Run: headless pygame with SDL's dummy video driver; simulated clock (each Clock.tick advances the game by its frame time, no real sleeping); random seed 0; keys injected as events and as key.get_pressed() state; mouse plan: one left click at the window centre at the start of phase 2, then a move to the lower-right quarter at the start of phase 3.
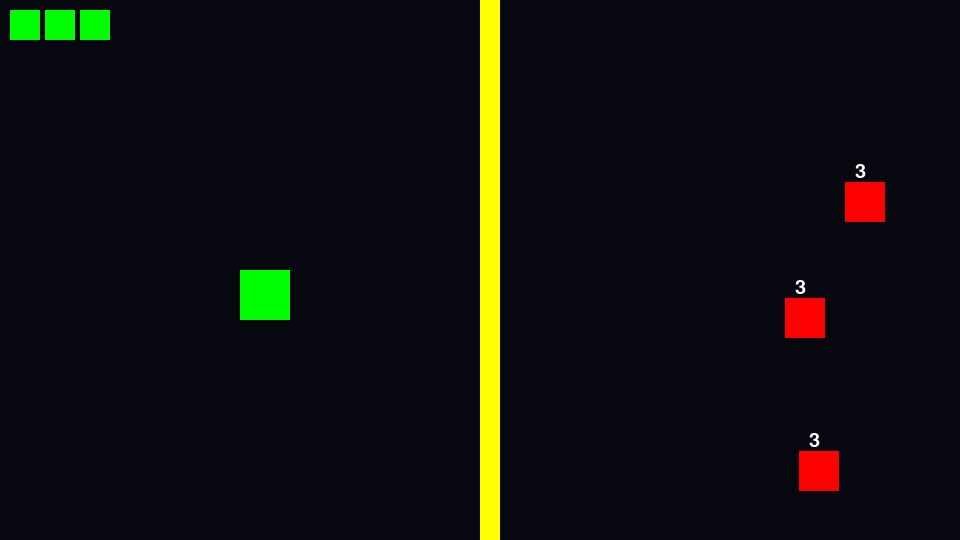
Frame 1 of 4 · flips 1–60 · no input
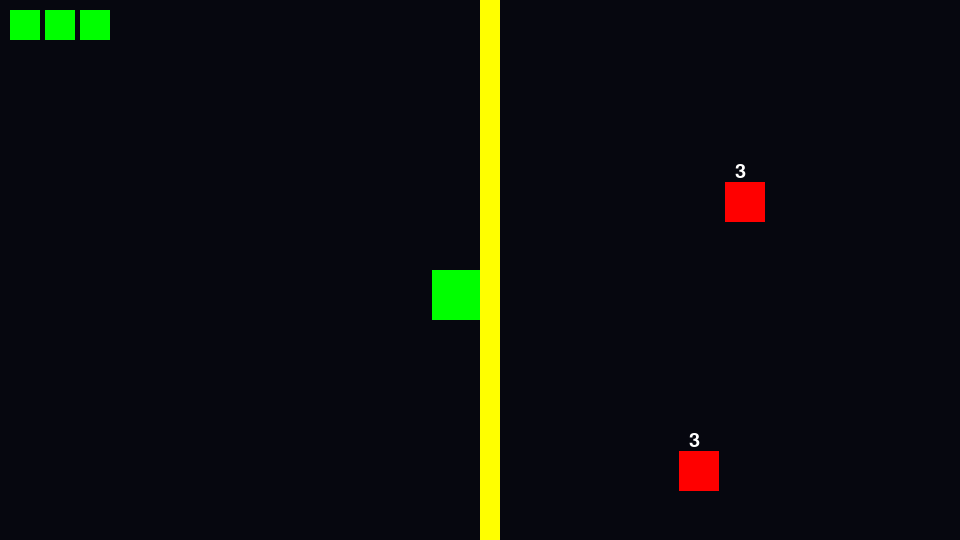
Frame 2 of 4 · flips 61–180 · clicked the window centre · tapped SPACE, RETURN · held RIGHT (→), D
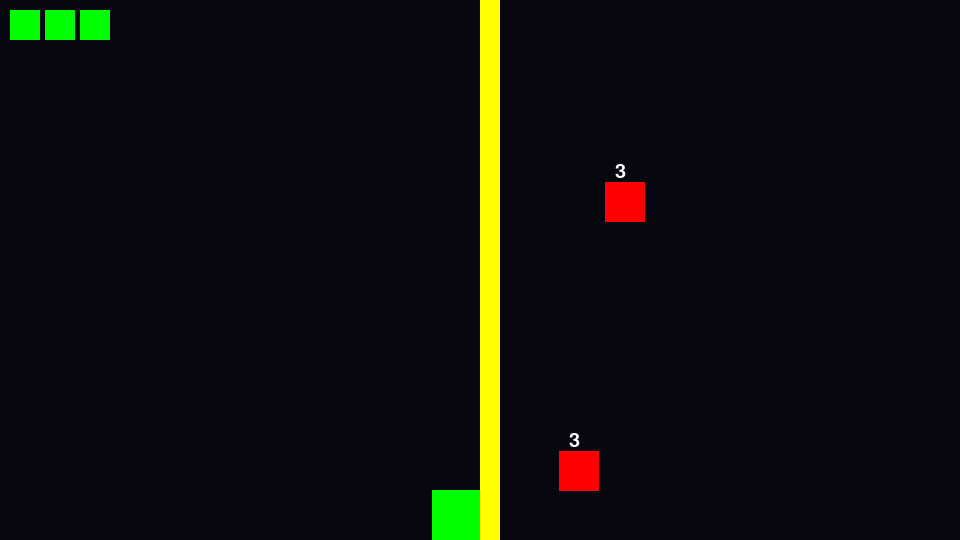
Frame 3 of 4 · flips 181–300 · moved the mouse to the lower-right quarter · held DOWN (↓), S
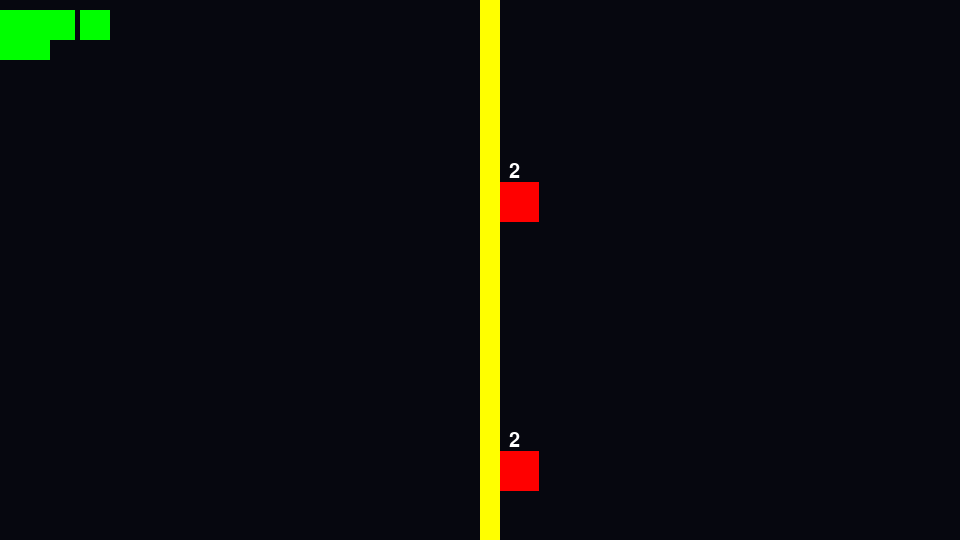
Frame 4 of 4 · flips 301–420 · held LEFT (←), A, UP (↑), W

The pygame program that drew these frames:

import pygame
import random
import time

# всякое для игры
WIDTH = 960
HEIGHT = 540
FPS = 180
WHITE = (255, 255, 255)
BLACK = (0, 0, 0)
RED = (255, 0, 0)
GREEN = (0, 255, 0)
BLUE = (0, 0, 255)
YELLOW = (255, 255, 0)
DARK_BLUE = (6, 7, 15)
SUMM = 5

# инициализация игры
pygame.init()
pygame.mixer.init()
screen = pygame.display.set_mode((WIDTH, HEIGHT))
pygame.display.set_caption("Space Blaster")
clock = pygame.time.Clock()

# Player (зеленый прямоугольник)
player_rect = pygame.Rect(WIDTH // 4, HEIGHT - 270, 50, 50)

# Enemies (красные квадраты)
enemies = []

# стенка (вертикальная)
wall_rect = pygame.Rect(WIDTH // 2, 0, 20, HEIGHT)

# Переменная для видимости стенки
wall_visible = True

# снаряды Player
bullets = []
BULLET_SPEED = 5

# количество жизней Player
lives = 3

# cостояние игры (True=основной экран, False=пауза)
game_active = True

# Размер для спрайта жизни
life_icon_width = 30
life_icon_height = 30
# время через которое Enemy is removed после столкновения со стенкой (сек)
COLLISION_TIME = 3

# Таймер для появления новых врагов
last_enemy_spawn_time = 0
enemy_spawn_interval = random.uniform(4, 5)  # интервал от 4 до 5 секунд для появления новых врагов


def show_message_with_buttons(screen, message, button_text, button_action, color, position, font_size=40):
    """Отображает сообщение с кнопкой."""
    font = pygame.font.Font(None, font_size)
    text = font.render(message, True, color)
    text_rect = text.get_rect(center=(WIDTH // 2, HEIGHT // 3))
    screen.blit(text, text_rect)

    # Создаем кнопку
    button_width, button_height = 200, 50
    button_x = (WIDTH - button_width) // 2
    button_y = HEIGHT // 2
    button_rect = pygame.Rect(button_x, button_y, button_width, button_height)
    pygame.draw.rect(screen, BLUE, button_rect)
    pygame.draw.rect(screen, WHITE, button_rect, 3)

    # Отображаем текст на кнопке
    button_font = pygame.font.Font(None, 30)
    button_text_render = button_font.render(button_text, True, WHITE)
    button_text_rect = button_text_render.get_rect(center=button_rect.center)
    screen.blit(button_text_render, button_text_rect)

    return button_rect


running = True
while running:
    clock.tick(FPS)

    for event in pygame.event.get():
        if event.type == pygame.QUIT:
            running = False
        if event.type == pygame.KEYDOWN:
            if event.key == pygame.K_ESCAPE:
                game_active = not game_active
            if event.key == pygame.K_SPACE and game_active:
                bullet_rect = pygame.Rect(player_rect.right, player_rect.centery - 5, 20, 10)
                bullets.append(bullet_rect)

    if game_active:
        # таймер появления врагов
        current_time = time.time()

        # if прошло дост времени создаем врагов
        if current_time - last_enemy_spawn_time >= enemy_spawn_interval:
            # создаем 2-3 врагов
            number_of_enemies_to_spawn = random.randint(2, 3)
            for _ in range(number_of_enemies_to_spawn):
                enemy_rect = pygame.Rect(WIDTH - random.randint(50, 150), random.randint(50, HEIGHT - 50), 40, 40)
                enemies.append({'rect': enemy_rect, 'time_collided': None, 'collision_timer': 3})

            # upd время последнего появления врага
            last_enemy_spawn_time = current_time

            # upd интервал между появлениями
            enemy_spawn_interval = random.uniform(4, 5)  # случайный интервал от 4 до 5 секунд

        # update Enemy (движутся right to left)
        for enemy in enemies[:]:
            enemy_rect = enemy['rect']
            enemy_speed = random.uniform(0.5, 1.0)  # случайная скорость врагов от 0.5 до 1.0

            # check не столкнулся ли Enemy со стенкой
            if enemy_rect.colliderect(wall_rect) and wall_visible:
                # если Enemy столкнулся с стенкой, начинаем отсчет
                if enemy['time_collided'] is None:  # check было или нет уже столкновения
                    enemy['time_collided'] = time.time()  # write время столкновения

            # if Enemy столкнулся со стенкой и прошло достаточно времени, remove
            if enemy['time_collided'] is not None:
                # upd таймер для Enemy
                elapsed_time = time.time() - enemy['time_collided']
                remaining_time = COLLISION_TIME - elapsed_time
                enemy['collision_timer'] = max(0, remaining_time)  # время до remove Enemy

                # if прошло больше времени, чем COLLISION_TIME, снимаем жизнь и remove Enemy
                if elapsed_time > COLLISION_TIME:
                    if lives > 0:
                        lives -= 1  # снимаем жизнь
                    enemies.remove(enemy)  # remove врага

            # враг двигается влево с плавной скоростью, если не столкнулся со стенкой
            if enemy_rect.colliderect(wall_rect) and wall_visible:
                enemy_rect.x += 1  # если враг столкнулся с стенкой, не двигается дальше
            else:
                enemy_rect.x -= enemy_speed  # враг двигается влево

            # если враг выходит за экран, возвращаем его в правую часть
            if enemy_rect.right < 0:
                enemy_rect.left = WIDTH

        # клавиши
        keystate = pygame.key.get_pressed()

        # Управление игроком (стрелочки)
        player_speed = 4
        if keystate[pygame.K_LEFT]:
            player_rect.x -= player_speed
        if keystate[pygame.K_RIGHT]:
            # проверка чтобы игрок не прошел через стенку
            if player_rect.right < wall_rect.left:
                player_rect.x += player_speed
        if keystate[pygame.K_UP]:
            player_rect.y -= player_speed
        if keystate[pygame.K_DOWN]:
            player_rect.y += player_speed

        # ограничение Player
        if player_rect.right > WIDTH:
            player_rect.right = WIDTH
        if player_rect.left < 0:
            player_rect.left = 0
        if player_rect.bottom > HEIGHT:
            player_rect.bottom = HEIGHT
        if player_rect.top < 0:
            player_rect.top = 0

        # обновляем пули
        for bullet in bullets[:]:
            bullet.x += BULLET_SPEED
            if bullet.left > WIDTH:  # удаляем пули, которые вышли за экран
                bullets.remove(bullet)

        # проверка столкновений пуль с врагами
        for bullet in bullets[:]:
            for enemy in enemies[:]:
                if bullet.colliderect(enemy['rect']):
                    bullets.remove(bullet)
                    enemies.remove(enemy)
                    SUMM -= 1
                    print(SUMM)
                    break

        # Заполняем экран фоном
        screen.fill(DARK_BLUE)

        # Проверка условий выигрыша или проигрыша
        if SUMM == 1:  # Условие выигрыша
            screen.fill(BLACK)
            next_level_button = show_message_with_buttons(screen, 'YOU WIN!', 'Next Level', 'next', WHITE,
                                                          (WIDTH // 2, HEIGHT // 3))
            pygame.display.flip()

            waiting = True
            while waiting:
                for event in pygame.event.get():
                    if event.type == pygame.QUIT:
                        running = False
                        waiting = False
                    if event.type == pygame.MOUSEBUTTONDOWN and event.button == 1:
                        if next_level_button.collidepoint(event.pos):
                            SUMM = 5
                            enemies.clear()
                            last_enemy_spawn_time = time.time()  # сбрасываем таймер
                            waiting = False

        if lives <= 0:  # Условие проигрыша
            screen.fill(BLACK)
            try_again_button = show_message_with_buttons(screen, 'YOU LOSE!', 'Try Again', 'retry', WHITE,
                                                         (WIDTH // 2, HEIGHT // 3))
            pygame.display.flip()

            waiting = True
            while waiting:
                for event in pygame.event.get():
                    if event.type == pygame.QUIT:
                        running = False
                        waiting = False
                    if event.type == pygame.MOUSEBUTTONDOWN and event.button == 1:
                        if try_again_button.collidepoint(event.pos):
                            lives = 3
                            SUMM = 5
                            bullets.clear()
                            enemies.clear()
                            last_enemy_spawn_time = time.time()  # сбрасываем таймер
                            waiting = False

        # Рисуем игрока (зеленый квадрат)
        pygame.draw.rect(screen, GREEN, player_rect)
        # Рисуем врагов (красные квадраты)
        for enemy in enemies:
            pygame.draw.rect(screen, RED, enemy['rect'])

            # таймер отображаемый для Enemy
            font = pygame.font.Font(None, 30)
            timer_text = font.render(f"{int(enemy['collision_timer'])}", True, WHITE)
            screen.blit(timer_text, (enemy['rect'].x + 10, enemy['rect'].y - 20))

        # Рисуем снаряды (желтые прямоугольники)
        for bullet in bullets:
            pygame.draw.rect(screen, YELLOW, bullet)
        pygame.draw.rect(screen, YELLOW, wall_rect)

        # отображение жизней
        for i in range(lives):
            pygame.draw.rect(screen, GREEN,
                             pygame.Rect(10 + i * (life_icon_width + 5), 10, life_icon_width, life_icon_height))

    else:
        # если игра на паузе
        screen.fill(BLACK)
        font = pygame.font.Font(None, 40)
        text = font.render('PAUSED - Press Esc to resume', True, WHITE)
        screen.blit(text, (WIDTH // 3.4, HEIGHT // 2.2))

    pygame.display.flip()

pygame.quit()
